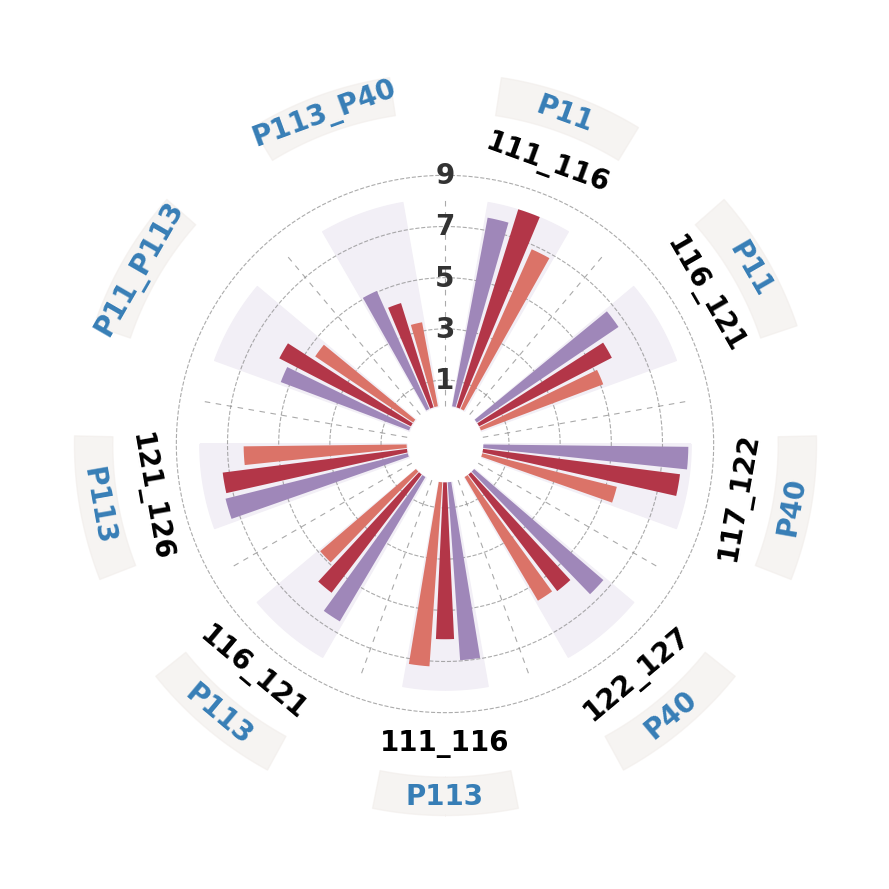
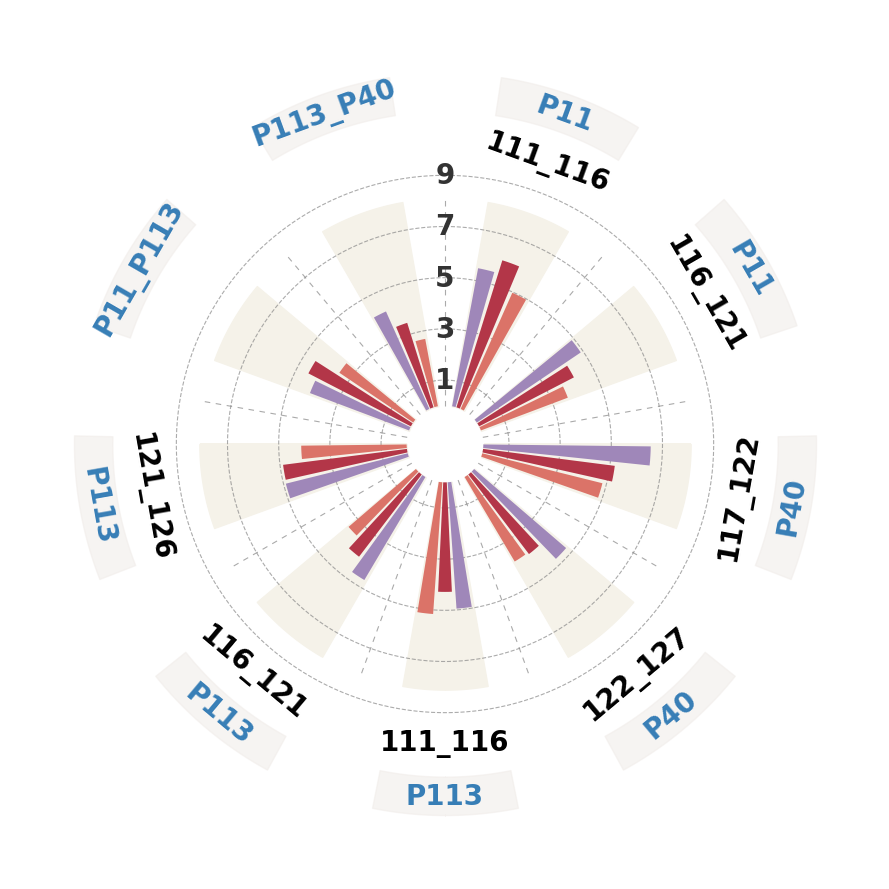
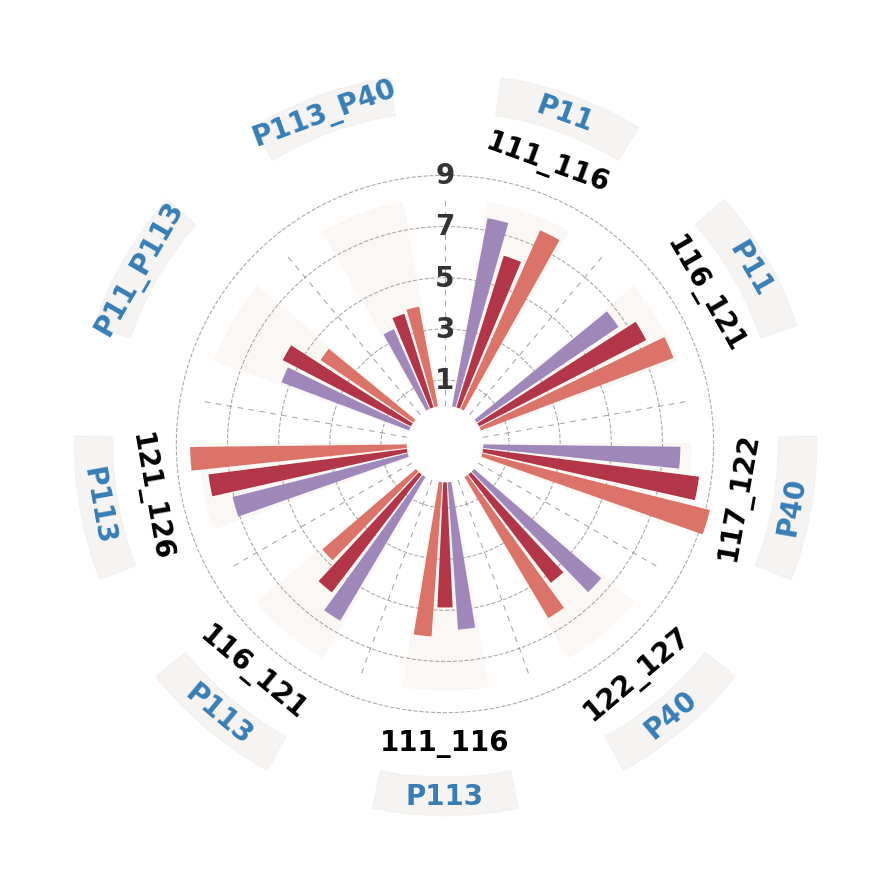

These charts were generated, in order, by the following Python code:
import matplotlib.pyplot as plt
import numpy as np
import os

# =================================================================
# 【核心控制面板】
# =================================================================

# 0. 中心空洞控制
CENTER_HOLE = 1.5

# 1. 柱体与间距
# 【修改】设为0.85，比原本的0.8粗，但保留了0.15的间隙避免粘合
BAR_WIDTH_VAL = 0.8
OUTER_GAP = 3.0  # 簇与簇之间的总留白

# 2. 径向距离控制
MAX_VAL_LIMIT = 15.5
BASE_INNER = 8.1
BASE_OUTER = 10.5
LABEL_RADIAL_POS = 10.2

# 3. 装饰线与颜色
OUTER_LINE_COLOR = '#F1EDEA'
OUTER_LINE_GAP = 1
OUTER_LINE_THICK = 1.5
OUTER_LINE_ALPHA = 0.6

YEAR_COLORS = ['#9F87B9', '#B33648', '#DB7368']
BG_COLORS = ['#F2EFF6', '#F5F2E9', '#FBF7F4']
SECTOR_ALPHA = 1.0

# 4. 刻度与虚线
TICKS = [1, 3, 5, 7, 9]

# =================================================================
# 【数据区】
# =================================================================

scene_labels = ["111_116", "116_121", "117_122", "122_127", "111_116", "116_121", "121_126", "", ""]
outer_labels = ["P11", "P11", "P40", "P40", "P113", "P113", "P113", "P11_P113", "P113_P40"]

# 混合波动模式：整体偏好，但存在局部轻微反弹或轻微变差
# 差异幅度进一步拉大，彻底避免 0/5 结尾，模拟真实波动的实验数据
rmse_m = np.array([[7.50, 8.11, 6.83],  # 明显反弹后，长时序大幅压制
                   [6.68, 5.84, 5.11],  # 显著的阶梯式下降
                   [8.01, 7.76, 5.42],  # 持续恶化（反例，体现某些节点衰减严重）
                   [6.66, 5.73, 5.62],  # 中时序断崖下降，长时序趋平
                   [6.97, 6.13, 7.21],  # V型大幅震荡：先好后坏
                   [6.56, 5.81, 4.93],  # 显著的阶梯式下降
                   [7.34, 7.26, 6.37],  # 中期微弱波动，长期突然开悟变好
                   [5.36, 5.79, 4.62],  # 融合特征1：先有回升抗拒，长时序强力收敛
                   [5.05, 4.27, 3.34]]) # 融合特征2：一骑绝尘，长时序优势断层领先

mae_m = np.array([[5.49, 6.02, 4.97],
                  [4.90, 4.17, 3.63],
                  [6.54, 5.19, 4.84],
                  [4.74, 3.91, 3.84],
                  [4.95, 4.28, 5.16],
                  [4.68, 4.04, 3.47],
                  [4.91, 4.88, 4.12],
                  [4.14, 4.51, 3.48],
                  [4.17, 3.46, 2.68]])

# 混合极化模式：保留第3、5行不变，其他行呈现短、中、长各有胜场的真实多样性
std_m = np.array([[7.48, 6.21, 7.64],  # 中期最好 (V型收敛)
                  [6.68, 7.35, 8.04],  # 短期最好 (持续发散/变差)
                  [7.70, 8.51, 9.17],  # 【原样保留】第3行：短期最好，持续变差
                  [6.55, 5.32, 6.41],  # 中期最好 (中时序置信度最高)
                  [5.77, 4.89, 6.04],  # 【原样保留】第5行：中期最好
                  [6.53, 5.79, 4.82],  # 长期最好 (阶梯式收敛)
                  [7.06, 7.82, 8.46],  # 短期最好 (长时序发散)
                  [5.33, 5.64, 4.37],  # 长期最好 (融合特征1：最终压制了波动)
                  [3.41, 3.83, 3.96]]) # 长期最好 (融合特征2：一如既往的长期最稳)
matrices = [rmse_m, mae_m, std_m]
metrics = ['RMSE', 'MAE', 'STD']

plt.rcParams['font.family'] = 'serif'
plt.rcParams['font.serif'] = ['Times New Roman']

num_scenes, num_times = 9, 3

content_width = num_times
scene_width = content_width + OUTER_GAP
total_slots = num_scenes * scene_width


def get_ang(slot): return (slot / total_slots) * 2 * np.pi


# =================================================================
# 【绘图逻辑区：循环生成并保存 3 张图】
# =================================================================

for m_idx, m_name in enumerate(metrics):
    fig, ax = plt.subplots(figsize=(9, 9), subplot_kw={'projection': 'polar'})
    ax.set_theta_offset(np.pi / 2)
    ax.set_theta_direction(-1)

    curr = OUTER_GAP / 2 + 0.5
    scene_dividers = []

    for s in range(num_scenes):
        # 记录当前簇的起始槽位
        content_start = curr - 0.5
        scene_dividers.append(get_ang(content_start - OUTER_GAP / 2))

        # 绘制该场景下的 3 个时间段柱子
        for t in range(num_times):
            angle = get_ang(curr)
            ax.bar(angle, matrices[m_idx][s, t],
                   width=(2 * np.pi / total_slots) * BAR_WIDTH_VAL,
                   color=YEAR_COLORS[t], edgecolor='none', zorder=3)
            curr += 1

        # 背景扇区
        content_end = curr - 0.5
        m_ang_range = np.linspace(get_ang(content_start), get_ang(content_end), 50)
        ax.fill_between(m_ang_range, 0, BASE_INNER, color=BG_COLORS[m_idx], alpha=SECTOR_ALPHA, zorder=0)

        # 场景装饰 (外边缘线、标签等)
        s_mid_ang = get_ang((content_start + content_end) / 2)
        s_ang_range = np.linspace(get_ang(content_start - 0.2), get_ang(content_end + 0.2), 100)

        # 外边缘强化线
        line_s, line_e = BASE_OUTER + OUTER_LINE_GAP, BASE_OUTER + OUTER_LINE_GAP + OUTER_LINE_THICK
        ax.fill_between(s_ang_range, line_s, line_e, color=OUTER_LINE_COLOR, alpha=OUTER_LINE_ALPHA, zorder=2)

        # 内圈场景标签
        s_rot = np.degrees(s_mid_ang)
        sf_rot = s_rot + 180 if 90 < s_rot < 270 else s_rot
        ax.text(s_mid_ang, LABEL_RADIAL_POS, scene_labels[s], fontsize=20, fontweight='bold',
                ha='center', va='center', rotation=-sf_rot, zorder=6)

        # 外圈 P 系列标签
        outer_text_r = (line_s + line_e) / 2
        ax.text(s_mid_ang, outer_text_r, outer_labels[s], fontsize=20, fontweight='bold',
                ha='center', va='center', rotation=-sf_rot, zorder=7, color='#377EB6')

        curr += OUTER_GAP

    # 绘制场景分割虚线
    for div_ang in scene_dividers:
        ax.plot([div_ang, div_ang], [0, BASE_INNER], color='#AAAAAA', lw=0.8, ls=(0, (5, 5)), zorder=1)

    # 【修改】恢复 1、3、5、7、9 的刻度数字
    label_angle = scene_dividers[0]
    for r in TICKS:
        ax.plot(np.linspace(0, 2 * np.pi, 200), [r] * 200, color='#888888', lw=0.8, ls='--', alpha=0.7)
        ax.text(label_angle, r, f'{r}', color='#333333', fontsize=20, fontweight='bold',
                ha='center', va='center', zorder=5)

    ax.set_axis_off()
    ax.set_ylim(-CENTER_HOLE, MAX_VAL_LIMIT)

    plt.tight_layout()

    # 保存并关闭当前图，避免重叠
    filename = f'{m_name}_600dpi.png'
    plt.savefig(filename, dpi=600, bbox_inches='tight', transparent=True)
    plt.close()

    print(f"✅ 成功生成并保存: {filename}")
